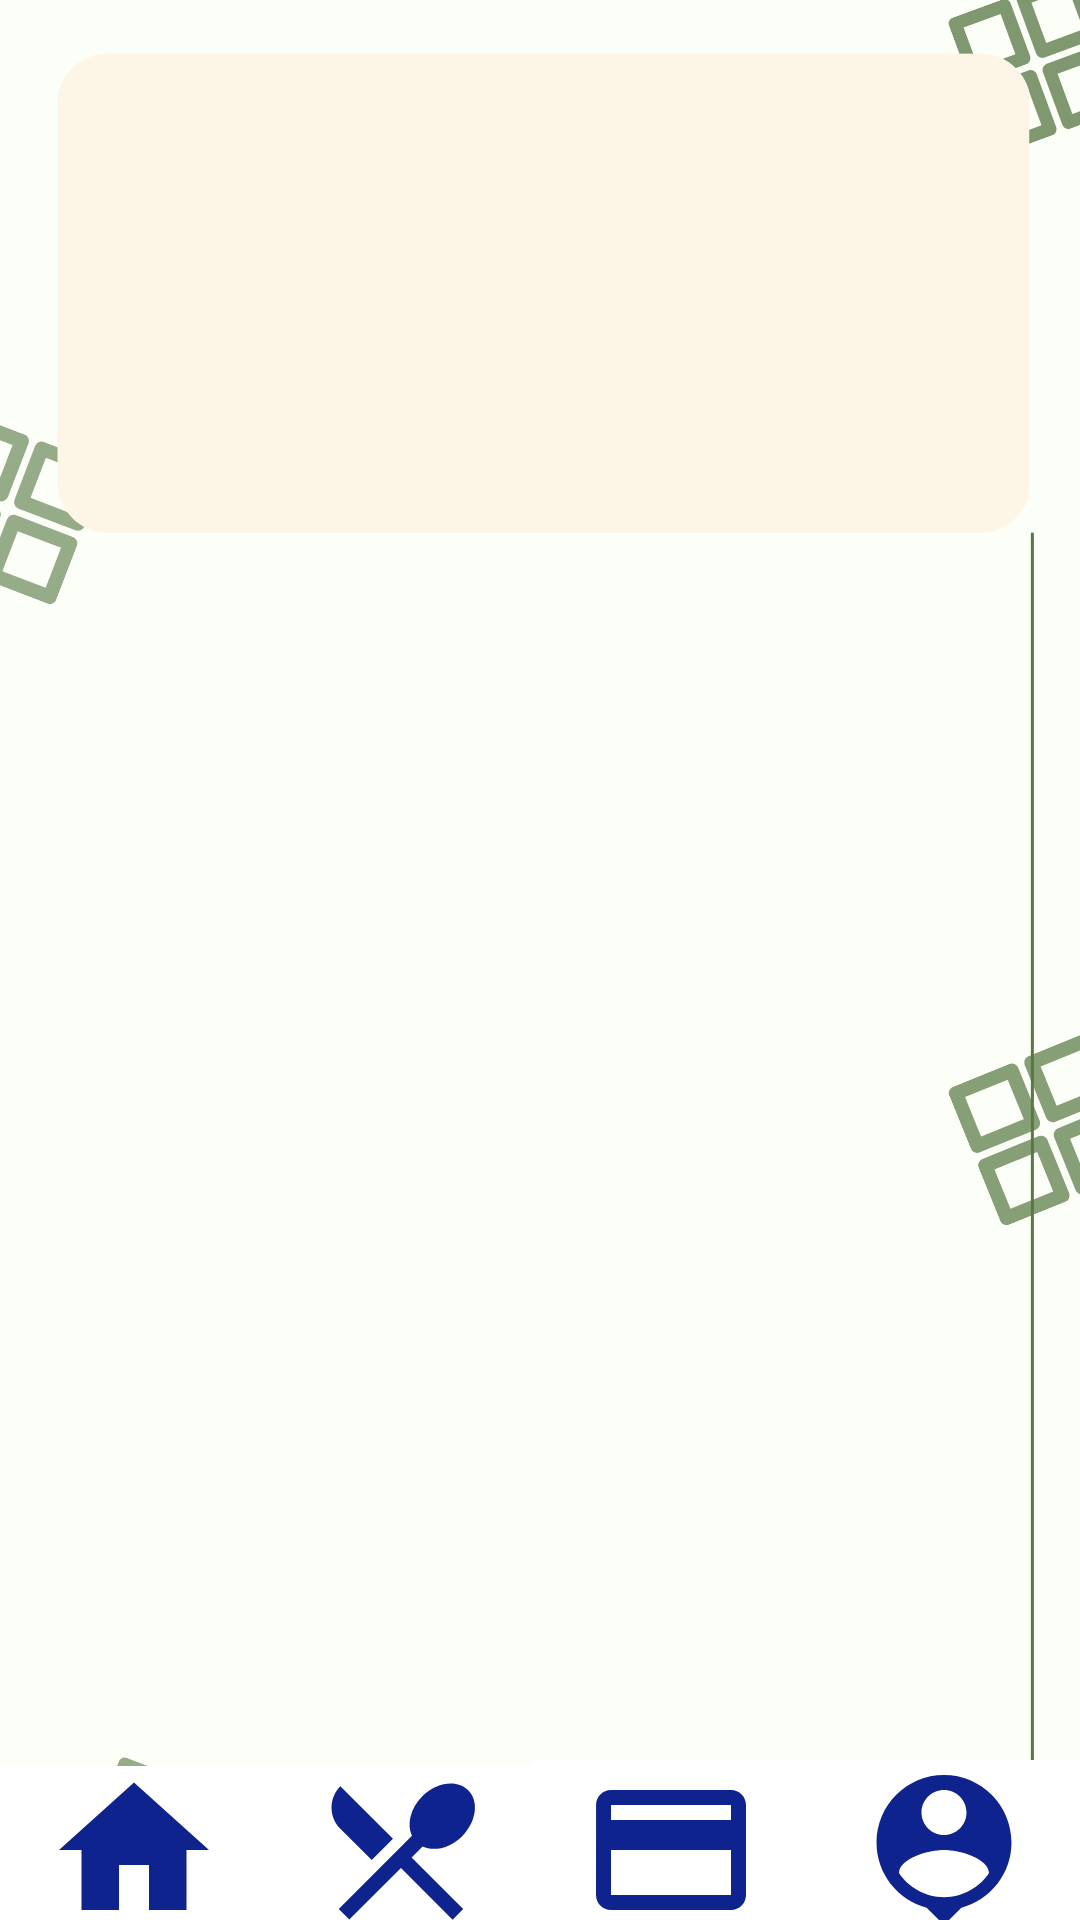

This screen was rendered from an Android layout file. Write that file and the resources it references.
<!-- AndroidManifest.xml: application theme Theme.Meacks -->
<!-- res/layout/activity_home.xml -->
<?xml version="1.0" encoding="utf-8"?>
<RelativeLayout
    xmlns:android="http://schemas.android.com/apk/res/android"
    xmlns:app="http://schemas.android.com/apk/res-auto"
    xmlns:tools="http://schemas.android.com/tools"
    android:layout_width="match_parent"
    android:layout_height="match_parent"
    android:background="@drawable/menu"
    tools:context=".home">

    <LinearLayout
        android:id="@+id/buttonPanel"
        android:layout_width="match_parent"
        android:layout_height="wrap_content"
        android:layout_alignParentBottom="true"
        android:layout_marginBottom="-7dp"
        android:gravity="center"
        app:layout_constraintBottom_toBottomOf="parent"
        app:layout_constraintEnd_toEndOf="parent"
        app:layout_constraintStart_toStartOf="parent"
        tools:ignore="UselessParent">

        <ImageButton
            android:id="@+id/home"
            android:layout_width="89dp"
            android:layout_height="56dp"
            android:background="@color/white"
            android:contentDescription="@string/todo"
            android:text="@string/home"
            app:layout_constraintBottom_toBottomOf="parent"
            app:layout_constraintEnd_toEndOf="parent"
            app:layout_constraintHorizontal_bias="0.0"
            app:layout_constraintStart_toStartOf="parent"
            app:layout_constraintTop_toTopOf="parent"
            app:layout_constraintVertical_bias="1.0"
            app:srcCompat="@drawable/baseline_home_24" />

        <ImageButton
            android:id="@+id/menu"
            android:layout_width="89dp"
            android:layout_height="56dp"
            android:background="@color/white"
            android:contentDescription="TODO"
            android:text="@string/menu"
            app:srcCompat="@drawable/baseline_restaurant_menu_24"
            tools:layout_editor_absoluteX="115dp"
            tools:layout_editor_absoluteY="652dp" />

        <ImageButton
            android:id="@+id/payment"
            android:layout_width="wrap_content"
            android:background="@color/white"
            android:layout_height="wrap_content"
            android:layout_weight="1"
            app:srcCompat="@drawable/baseline_payment_24"
            android:contentDescription="TODO" />

        <ImageButton
            android:id="@+id/profile"
            android:layout_width="wrap_content"
            android:layout_height="wrap_content"
            android:layout_weight="1"
            android:background="@color/white"
            app:srcCompat="@drawable/baseline_person_pin_24"
            android:contentDescription="TODO" />


    </LinearLayout>

    <TextView
        android:id="@+id/hey"
        android:layout_width="280dp"
        android:layout_height="wrap_content"
        android:layout_alignParentEnd="true"
        android:layout_alignParentBottom="true"
        android:layout_marginEnd="32dp"
        android:layout_marginBottom="644dp"
        android:text="Hey"
        android:textColor="@color/purple_200"
        android:textSize="40dp"
        android:textStyle="italic" />

    <TextView
        android:id="@+id/meacsers"
        android:layout_width="342dp"
        android:layout_height="68dp"
        android:layout_alignParentStart="true"
        android:layout_alignParentTop="true"
        android:layout_alignParentEnd="true"
        android:layout_alignParentBottom="true"
        android:layout_marginStart="69dp"
        android:layout_marginTop="95dp"
        android:layout_marginEnd="0dp"
        android:layout_marginBottom="567dp"
        android:text="Meacksers!"
        android:textColor="@color/purple_200"
        android:textSize="40dp"
        android:textStyle="italic" />

</RelativeLayout>
<!-- resources referenced by this layout -->
<resources>
  <!-- drawable baseline_home_24 (drawable) -->
  <vector android:height="60dp" android:tint="#0E238D"
      android:viewportHeight="24" android:viewportWidth="24"
      android:width="60dp" xmlns:android="http://schemas.android.com/apk/res/android">
      <path android:fillColor="@android:color/white" android:pathData="M10,20v-6h4v6h5v-8h3L12,3 2,12h3v8z"/>
  </vector>
  <!-- drawable baseline_payment_24 (drawable) -->
  <vector android:height="60dp" android:tint="#0E238D"
      android:viewportHeight="24" android:viewportWidth="24"
      android:width="60dp" xmlns:android="http://schemas.android.com/apk/res/android">
      <path android:fillColor="@android:color/white" android:pathData="M20,4L4,4c-1.11,0 -1.99,0.89 -1.99,2L2,18c0,1.11 0.89,2 2,2h16c1.11,0 2,-0.89 2,-2L22,6c0,-1.11 -0.89,-2 -2,-2zM20,18L4,18v-6h16v6zM20,8L4,8L4,6h16v2z"/>
  </vector>
  <!-- drawable baseline_person_pin_24 (drawable) -->
  <vector android:height="60dp" android:tint="#0E238D"
      android:viewportHeight="24" android:viewportWidth="24"
      android:width="60dp" xmlns:android="http://schemas.android.com/apk/res/android">
      <path android:fillColor="@android:color/white" android:pathData="M12,2c-4.97,0 -9,4.03 -9,9 0,4.17 2.84,7.67 6.69,8.69L12,22l2.31,-2.31C18.16,18.67 21,15.17 21,11c0,-4.97 -4.03,-9 -9,-9zM12,4c1.66,0 3,1.34 3,3s-1.34,3 -3,3 -3,-1.34 -3,-3 1.34,-3 3,-3zM12,18.3c-2.5,0 -4.71,-1.28 -6,-3.22 0.03,-1.99 4,-3.08 6,-3.08 1.99,0 5.97,1.09 6,3.08 -1.29,1.94 -3.5,3.22 -6,3.22z"/>
  </vector>
  <!-- drawable baseline_restaurant_menu_24 (drawable) -->
  <vector android:height="60dp" android:tint="#0E238D"
      android:viewportHeight="24" android:viewportWidth="24"
      android:width="60dp" xmlns:android="http://schemas.android.com/apk/res/android">
      <path android:fillColor="@android:color/white" android:pathData="M8.1,13.34l2.83,-2.83L3.91,3.5c-1.56,1.56 -1.56,4.09 0,5.66l4.19,4.18zM14.88,11.53c1.53,0.71 3.68,0.21 5.27,-1.38 1.91,-1.91 2.28,-4.65 0.81,-6.12 -1.46,-1.46 -4.2,-1.1 -6.12,0.81 -1.59,1.59 -2.09,3.74 -1.38,5.27L3.7,19.87l1.41,1.41L12,14.41l6.88,6.88 1.41,-1.41L13.41,13l1.47,-1.47z"/>
  </vector>
  <!-- drawable menu: png bitmap (drawable, 51786 bytes) -->
  <style name="Theme.Meacks" parent="Theme.MaterialComponents.DayNight.DarkActionBar">
          
          <item name="colorPrimary">@color/purple_500</item>
          <item name="colorPrimaryVariant">@color/purple_700</item>
          <item name="colorOnPrimary">@color/white</item>
          
          <item name="colorSecondary">@color/teal_200</item>
          <item name="colorSecondaryVariant">@color/teal_700</item>
          <item name="colorOnSecondary">@color/black</item>
          
          <item name="android:statusBarColor">?attr/colorPrimaryVariant</item>
          
      </style>
  <!-- not gathered from this repository: default colours our renderer supplied (Android Studio template values) -->
  <color name="purple_200">#FFBB86FC</color>
  <color name="purple_500">#FF6200EE</color>
  <color name="purple_700">#FF3700B3</color>
  <color name="teal_200">#FF03DAC5</color>
  <color name="teal_700">#FF018786</color>
  <color name="black">#FF000000</color>
  <color name="white">#FFFFFFFF</color>
</resources>
